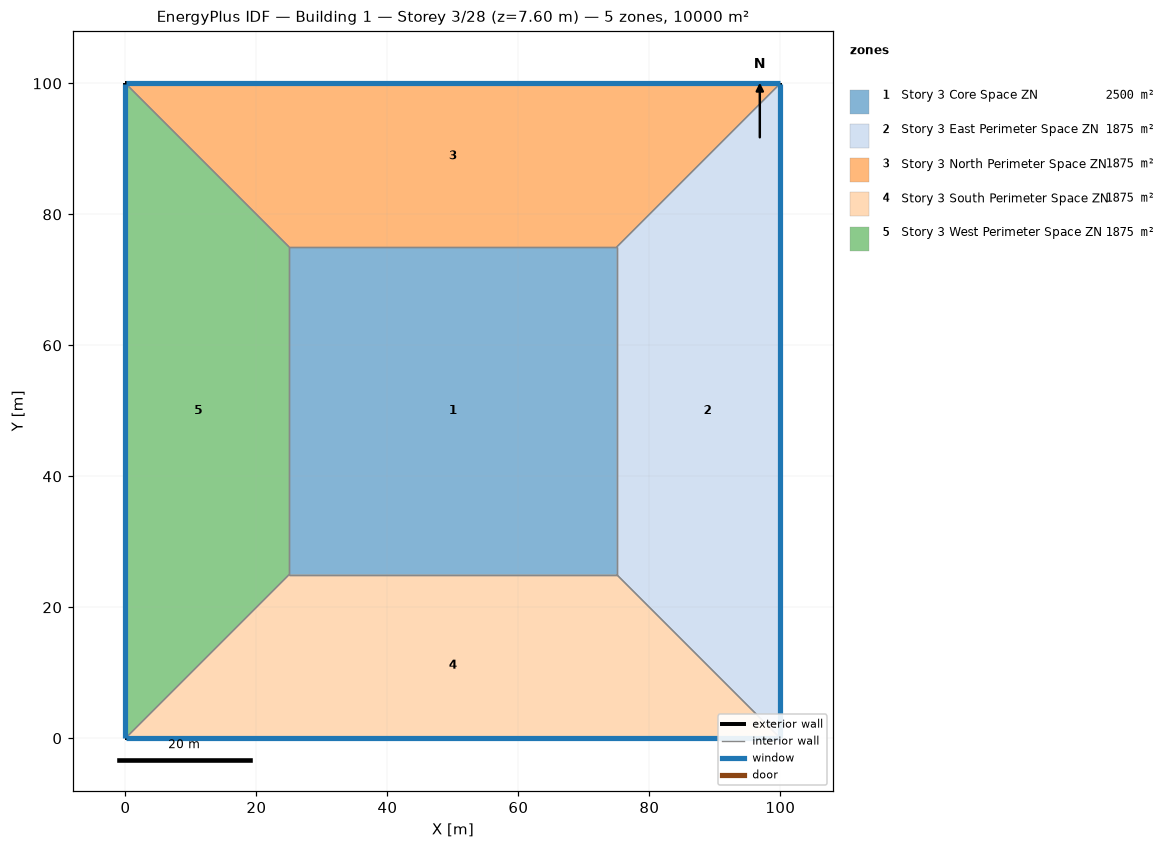
=== STOREY PLAN SPEC (per zone: floor XY polygon, exterior-wall plan segments, windows/doors) ===
zone 1: Story 3 Core Space ZN  (2500.0 m²)
  floor: (25.00, 25.00) (25.00, 75.00) (75.00, 75.00) (75.00, 25.00)
  interior walls: 4
zone 2: Story 3 East Perimeter Space ZN  (1875.0 m²)
  floor: (100.00, 100.00) (100.00, 0.00) (75.00, 25.00) (75.00, 75.00)
  exterior wall: (100.00, 0.00) – (100.00, 100.00)  [100.0 m]
    window: (100.00, 0.03) – (100.00, 99.97)  [95.0 m²]
  interior walls: 3
zone 3: Story 3 North Perimeter Space ZN  (1875.0 m²)
  floor: (0.00, 100.00) (100.00, 100.00) (75.00, 75.00) (25.00, 75.00)
  exterior wall: (100.00, 100.00) – (0.00, 100.00)  [100.0 m]
    window: (99.97, 100.00) – (0.03, 100.00)  [95.0 m²]
  interior walls: 3
zone 4: Story 3 South Perimeter Space ZN  (1875.0 m²)
  floor: (100.00, 0.00) (0.00, 0.00) (25.00, 25.00) (75.00, 25.00)
  exterior wall: (0.00, 0.00) – (100.00, 0.00)  [100.0 m]
    window: (0.03, 0.00) – (99.97, 0.00)  [95.0 m²]
  interior walls: 3
zone 5: Story 3 West Perimeter Space ZN  (1875.0 m²)
  floor: (0.00, 0.00) (0.00, 100.00) (25.00, 75.00) (25.00, 25.00)
  exterior wall: (0.00, 100.00) – (0.00, 0.00)  [100.0 m]
    window: (0.00, 99.97) – (0.00, 0.03)  [95.0 m²]
  interior walls: 3

=== DERIVED (storey summary) ===
Building: Building 1
Storey: 3 of 28  (floor level z = 7.60 m)
Storey gross floor area: 10000.0 m²
Zones on this storey: 5
  - Story 3 Core Space ZN: floor 2500.0 m²
  - Story 3 East Perimeter Space ZN: floor 1875.0 m²; exterior wall 100.0 m (380.0 m²); 1 window(s) 95.0 m²; WWR 25.0%
  - Story 3 North Perimeter Space ZN: floor 1875.0 m²; exterior wall 100.0 m (380.0 m²); 1 window(s) 95.0 m²; WWR 25.0%
  - Story 3 South Perimeter Space ZN: floor 1875.0 m²; exterior wall 100.0 m (380.0 m²); 1 window(s) 95.0 m²; WWR 25.0%
  - Story 3 West Perimeter Space ZN: floor 1875.0 m²; exterior wall 100.0 m (380.0 m²); 1 window(s) 95.0 m²; WWR 25.0%
Zone adjacency (shared interzone walls):
  - Story 3 Core Space ZN ↔ Story 3 East Perimeter Space ZN
  - Story 3 Core Space ZN ↔ Story 3 North Perimeter Space ZN
  - Story 3 Core Space ZN ↔ Story 3 South Perimeter Space ZN
  - Story 3 Core Space ZN ↔ Story 3 West Perimeter Space ZN
  - Story 3 East Perimeter Space ZN ↔ Story 3 North Perimeter Space ZN
  - Story 3 East Perimeter Space ZN ↔ Story 3 South Perimeter Space ZN
  - Story 3 North Perimeter Space ZN ↔ Story 3 West Perimeter Space ZN
  - Story 3 South Perimeter Space ZN ↔ Story 3 West Perimeter Space ZN